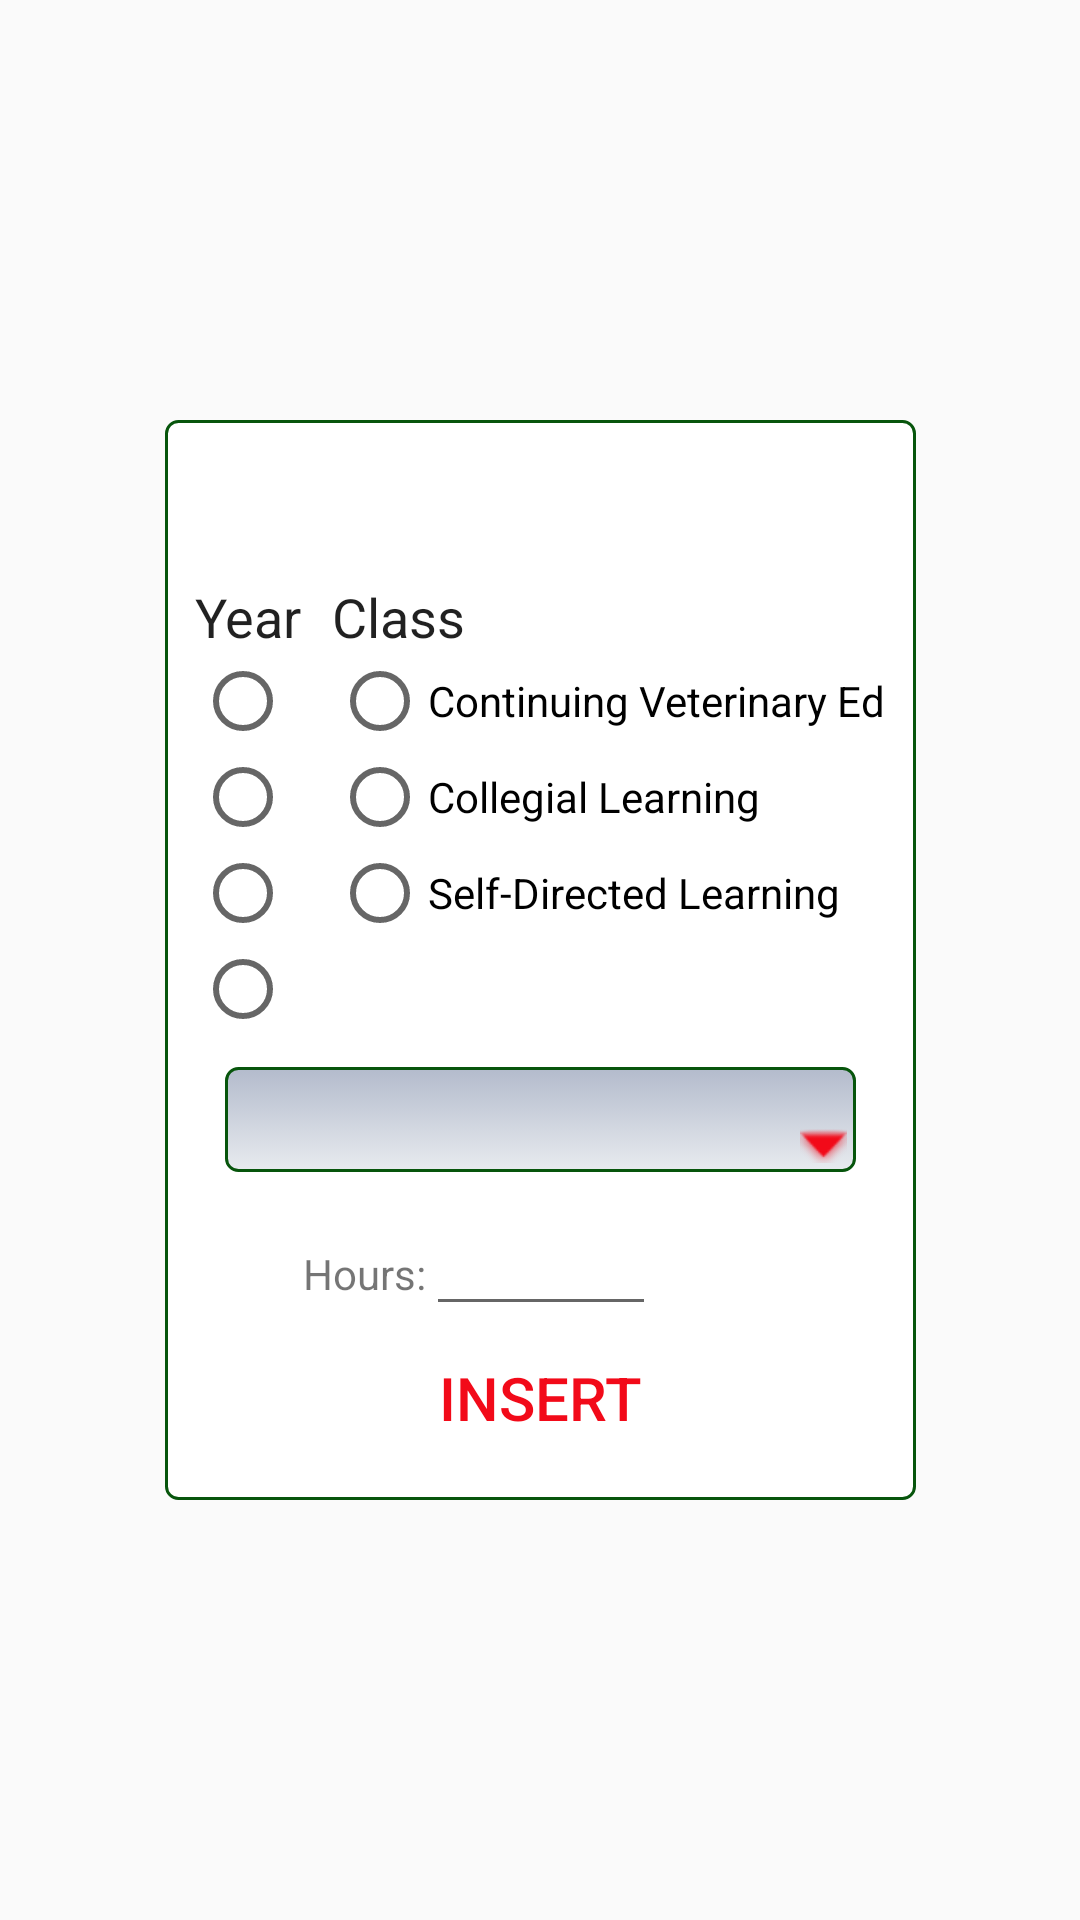

Android layout source for this screen:
<!-- AndroidManifest.xml: application theme AppTheme -->
<!-- res/layout/custom_alertdialog.xml -->
<?xml version="1.0" encoding="utf-8"?>
<androidx.constraintlayout.widget.ConstraintLayout xmlns:android="http://schemas.android.com/apk/res/android"
    xmlns:app="http://schemas.android.com/apk/res-auto"
    xmlns:tools="http://schemas.android.com/tools"
    android:layout_width="match_parent"
    android:layout_height="match_parent">

    <LinearLayout
        android:layout_width="wrap_content"
        android:layout_height="wrap_content"
        android:background="@drawable/border"
        android:gravity="top"
        android:orientation="vertical"
        android:padding="10dp"
        app:layout_constraintBottom_toBottomOf="parent"
        app:layout_constraintEnd_toEndOf="parent"
        app:layout_constraintStart_toStartOf="parent"
        app:layout_constraintTop_toTopOf="parent">

        <TextView
            android:id="@+id/adTitle"
            style="@style/WrittenText"
            android:layout_width="match_parent"
            android:layout_height="wrap_content"
            android:gravity="center_horizontal" />

        <TextView
            android:id="@+id/adMessage"
            android:layout_width="match_parent"
            android:layout_height="wrap_content" />

        <LinearLayout
            android:layout_width="match_parent"
            android:layout_height="match_parent"
            android:orientation="horizontal">

            <RadioGroup
                android:id="@+id/yearGroup"
                android:layout_width="wrap_content"
                android:layout_height="wrap_content"
                android:paddingRight="10dp"
                android:paddingEnd="10dp"
                android:paddingLeft="0dp"
                android:paddingStart="0dp">

                <TextView
                    style="@style/WrittenText"
                    android:layout_width="match_parent"
                    android:layout_height="wrap_content"
                    android:checked="true"
                    android:text="@string/year" />

                <RadioButton
                    android:id="@+id/checkBoxThis"
                    android:layout_width="match_parent"
                    android:layout_height="wrap_content" />

                <RadioButton
                    android:id="@+id/checkBoxLast"
                    android:layout_width="match_parent"
                    android:layout_height="wrap_content" />

                <RadioButton
                    android:id="@+id/checkBoxPrevLast"
                    android:layout_width="match_parent"
                    android:layout_height="wrap_content" />

                <RadioButton
                    android:id="@+id/checkBoxPrevPrevLast"
                    android:layout_width="match_parent"
                    android:layout_height="wrap_content" />
            </RadioGroup>

            <RadioGroup
                android:id="@+id/classGroup"
                android:layout_width="match_parent"
                android:layout_height="wrap_content">

                <TextView
                    android:id="@+id/textView12"
                    style="@style/WrittenText"
                    android:layout_width="match_parent"
                    android:layout_height="wrap_content"
                    android:text="@string/class_cpd" />

                <RadioButton
                    android:id="@+id/checkBoxCVE"
                    android:layout_width="match_parent"
                    android:layout_height="wrap_content"
                    android:hint="@string/cve"
                    android:text="@string/continuing_veterinary_ed" />

                <RadioButton
                    android:id="@+id/checkBoxCL"
                    android:layout_width="match_parent"
                    android:layout_height="wrap_content"
                    android:hint="@string/cla"
                    android:text="@string/collegial_learning" />

                <RadioButton
                    android:id="@+id/checkBoxSDL"
                    android:layout_width="match_parent"
                    android:layout_height="wrap_content"
                    android:hint="@string/sdl"
                    android:text="@string/self_directed_learning" />
            </RadioGroup>
        </LinearLayout>
        <Spinner
            android:id="@+id/cpdQuickSpinner"
            android:layout_width="match_parent"
            style="@style/spinner_style"
            android:layout_height="35dp" />

        <LinearLayout
            android:layout_width="match_parent"
            android:layout_height="wrap_content"
            android:weightSum="3">


            <TextView
                android:id="@+id/tvCPDHours"
                android:layout_width="match_parent"
                android:layout_height="wrap_content"
                android:layout_weight="1"
                android:gravity="end"
                android:text="@string/hours" />

            <EditText
                android:id="@+id/etCPDHours"
                android:layout_width="match_parent"
                android:layout_height="wrap_content"
                android:layout_weight="1"
                android:gravity="center_horizontal"
                android:inputType="number"
                tools:ignore="Autofill,LabelFor" />

            <TextView
                android:id="@+id/tvCDPconverted"
                android:layout_width="match_parent"
                android:layout_height="wrap_content"
                android:layout_weight="1"
                android:gravity="start" />
        </LinearLayout>

        <Button
            android:id="@+id/btnCustomAlert"
            style="@style/RedButton"
            android:layout_width="match_parent"
            android:layout_height="wrap_content"
            android:text="@string/insert" />
    </LinearLayout>
</androidx.constraintlayout.widget.ConstraintLayout>
<!-- resources referenced by this layout -->
<resources>
  <!-- drawable border (drawable) -->
  <shape
  xmlns:android="http://schemas.android.com/apk/res/android"
  android:shape="rectangle">
  
      <stroke android:width="1dp" android:color="@color/VetGreen" />
      <corners android:radius="4dp" />
      <padding android:bottom="3dp" android:left="3dp" android:right="3dp" android:top="3dp" />
      <solid android:color="@color/TitleBarText"/>
  </shape>
  <string name="cla">cla</string>
  <string name="class_cpd">Class</string>
  <string name="collegial_learning">Collegial Learning</string>
  <string name="continuing_veterinary_ed">Continuing Veterinary Ed</string>
  <string name="cve">cve</string>
  <string name="hours">Hours:</string>
  <string name="insert">Insert</string>
  <string name="sdl">sdl</string>
  <string name="self_directed_learning">Self-Directed Learning</string>
  <string name="year">Year</string>
  <style name="RedButton" parent="Widget.AppCompat.Button">
          <item name="android:textColor">?attr/colorAccent</item>
          <item name="android:textSize">20sp</item>
          <item name="android:background">@color/ButtonBackground</item>
          <item name="textAllCaps">false</item>
      </style>
  <style name="WrittenText" parent="TextAppearance.AppCompat">
          <item name="android:textSize">18sp</item>
      </style>
  <style name="spinner_style">
          <item name="android:layout_width">match_parent</item>
          <item name="android:layout_height">wrap_content</item>
          <item name="android:background">@drawable/gradient_spinner</item>
          <item name="android:layout_margin">10dp</item>
          <item name="android:paddingLeft">8dp</item>
          <item name="android:paddingRight">20dp</item>
          <item name="android:paddingTop">5dp</item>
          <item name="android:paddingBottom">5dp</item>
          <item name="android:popupBackground">#DFFFFFFF</item>
      </style>
  <style name="AppTheme" parent="Theme.AppCompat.Light.DarkActionBar">
          <item name="colorPrimary">@color/VetGreenPrim</item>
          <item name="colorPrimaryDark">@color/VetGreen</item>
          <item name="colorAccent">@color/BloodRed</item>
          <item name="windowNoTitle">false</item>
          <item name="windowActionBar">true</item>
  
      </style>
  <color name="VetGreen">#07550C</color>
  <color name="TitleBarText">#FFFFFF</color>
  <color name="ButtonBackground">#00FFFFFF</color>
  <!-- drawable gradient_spinner (drawable) -->
  <?xml version="1.0" encoding="utf-8"?>
  <selector xmlns:android="http://schemas.android.com/apk/res/android">
  
      <item><layer-list>
          <item><shape>
              <gradient android:angle="90" android:endColor="#B3BBCC" android:startColor="#E8EBEF" android:type="linear" />
              <stroke android:width="1dp" android:color="@color/VetGreen" />
              <corners android:radius="4dp" />
              <padding android:bottom="3dp" android:left="3dp" android:right="3dp" android:top="3dp" />
          </shape></item>
          <item ><bitmap android:gravity="bottom|right" android:src="@android:drawable/arrow_down_float" android:tint="@color/BloodRed"/>
          </item>
      </layer-list></item>
  
  </selector>
  <color name="VetGreenPrim">#0a7b11</color>
  <color name="BloodRed">#f20a19</color>
</resources>
